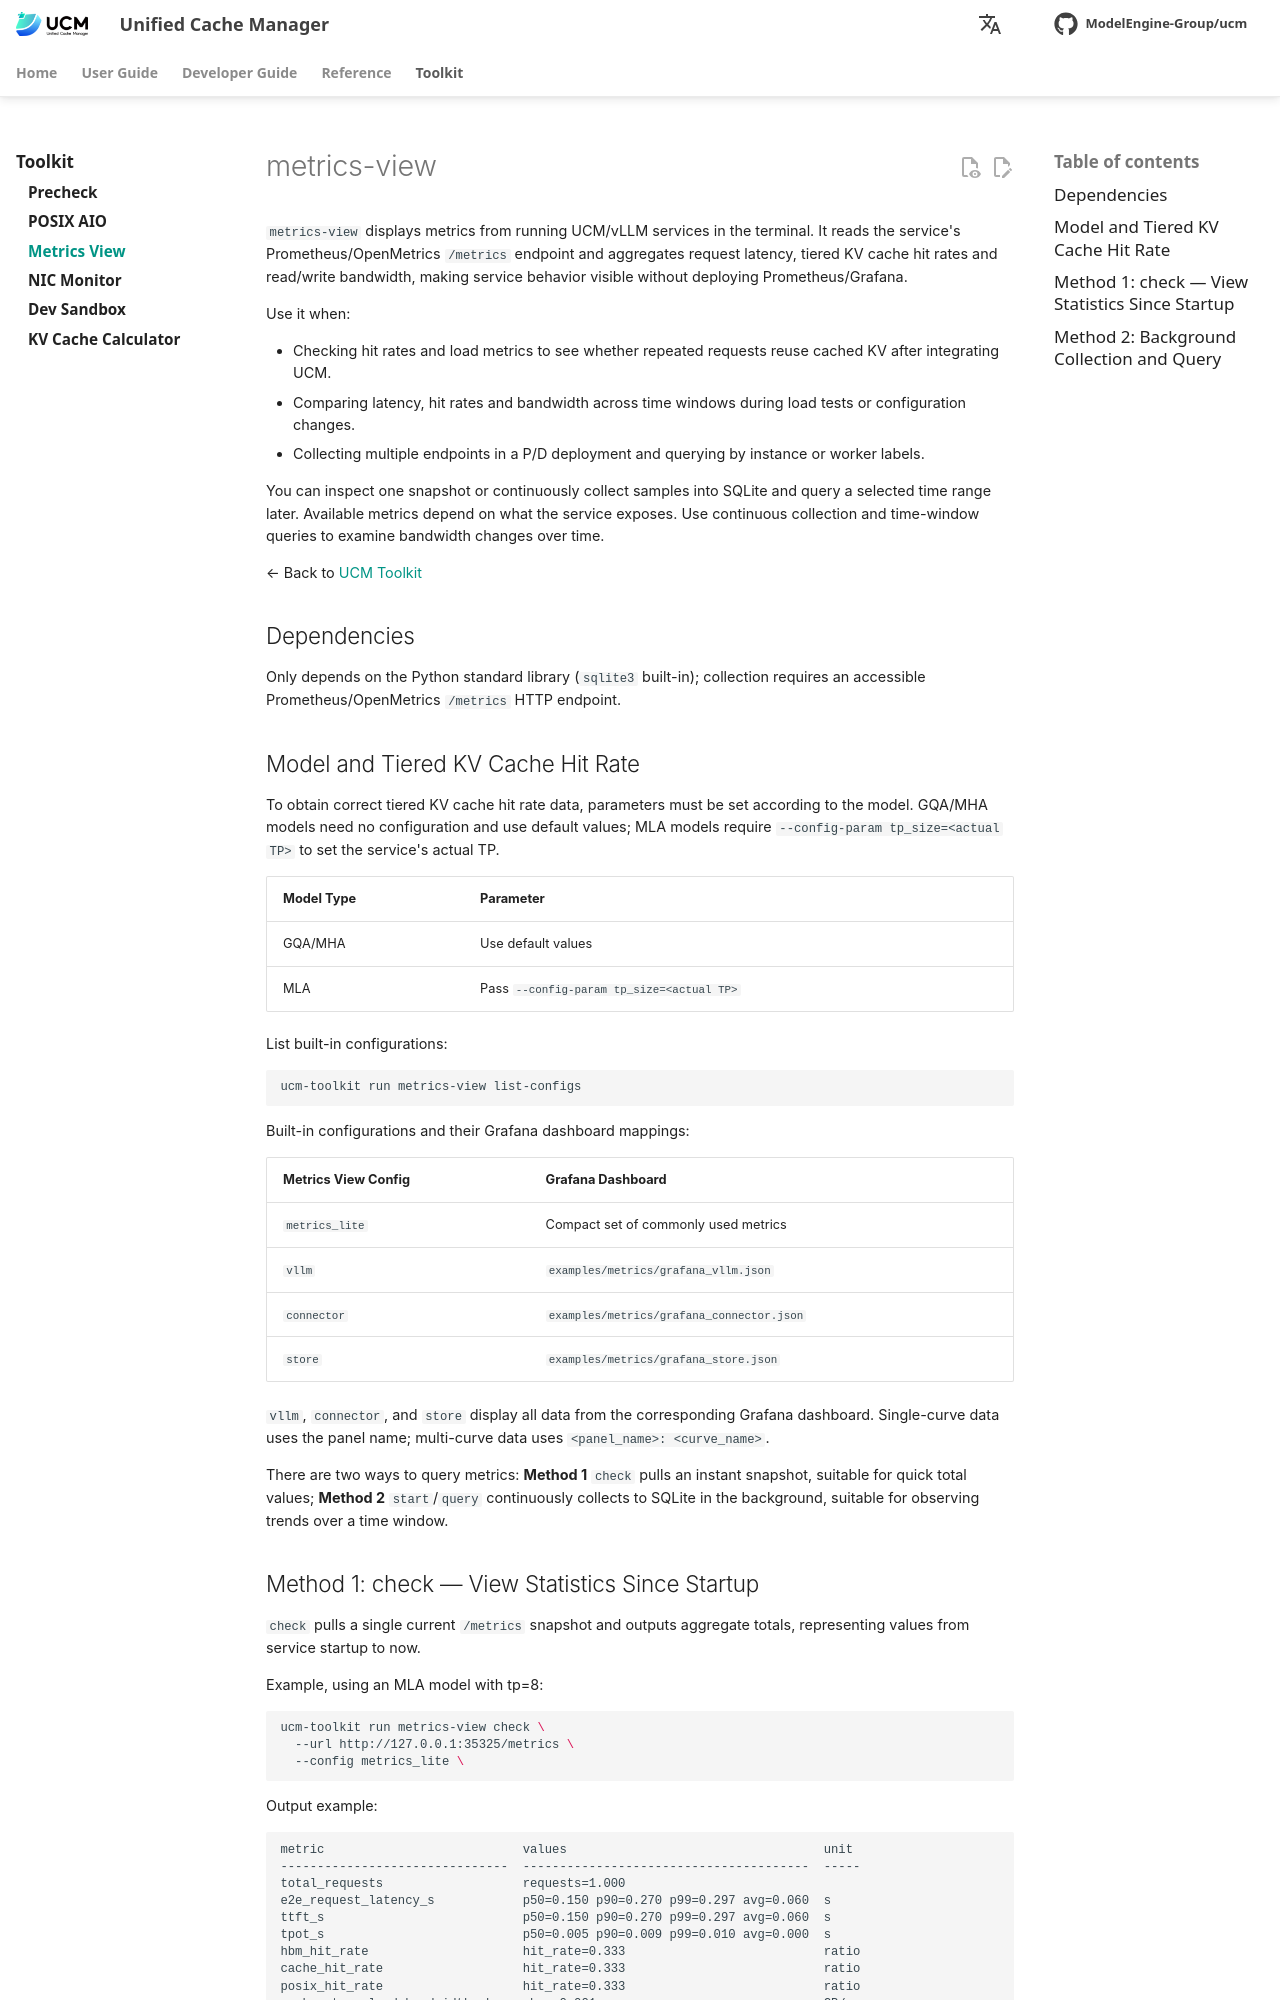

repository: student-jhz/unified-cache-management · page: toolkit/user/metrics-view/index.html · generator: mkdocs

# metrics-view

`metrics-view` displays metrics from running UCM/vLLM services in the terminal. It reads the service's Prometheus/OpenMetrics `/metrics` endpoint and aggregates request latency, tiered KV cache hit rates and read/write bandwidth, making service behavior visible without deploying Prometheus/Grafana.

Use it when:

- Checking hit rates and load metrics to see whether repeated requests reuse cached KV after integrating UCM.
- Comparing latency, hit rates and bandwidth across time windows during load tests or configuration changes.
- Collecting multiple endpoints in a P/D deployment and querying by instance or worker labels.

You can inspect one snapshot or continuously collect samples into SQLite and query a selected time range later. Available metrics depend on what the service exposes. Use continuous collection and time-window queries to examine bandwidth changes over time.

← Back to [UCM Toolkit](../index.md)

## Dependencies

Only depends on the Python standard library (`sqlite3` built-in); collection requires an accessible Prometheus/OpenMetrics `/metrics` HTTP endpoint.

## Model and Tiered KV Cache Hit Rate

To obtain correct tiered KV cache hit rate data, parameters must be set according to the model. GQA/MHA models need no configuration and use default values; MLA models require `--config-param tp_size=<actual TP>` to set the service's actual TP.

| Model Type | Parameter |
| --- | --- |
| GQA/MHA | Use default values |
| MLA | Pass `--config-param tp_size=<actual TP>` |

List built-in configurations:

```bash
ucm-toolkit run metrics-view list-configs
```

Built-in configurations and their Grafana dashboard mappings:

| Metrics View Config | Grafana Dashboard |
| --- | --- |
| `metrics_lite` | Compact set of commonly used metrics |
| `vllm` | `examples/metrics/grafana_vllm.json` |
| `connector` | `examples/metrics/grafana_connector.json` |
| `store` | `examples/metrics/grafana_store.json` |

`vllm`, `connector`, and `store` display all data from the corresponding Grafana dashboard. Single-curve data uses the panel name; multi-curve data uses `<panel_name>: <curve_name>`.

There are two ways to query metrics: **Method 1** `check` pulls an instant snapshot, suitable for quick total values; **Method 2** `start`/`query` continuously collects to SQLite in the background, suitable for observing trends over a time window.
